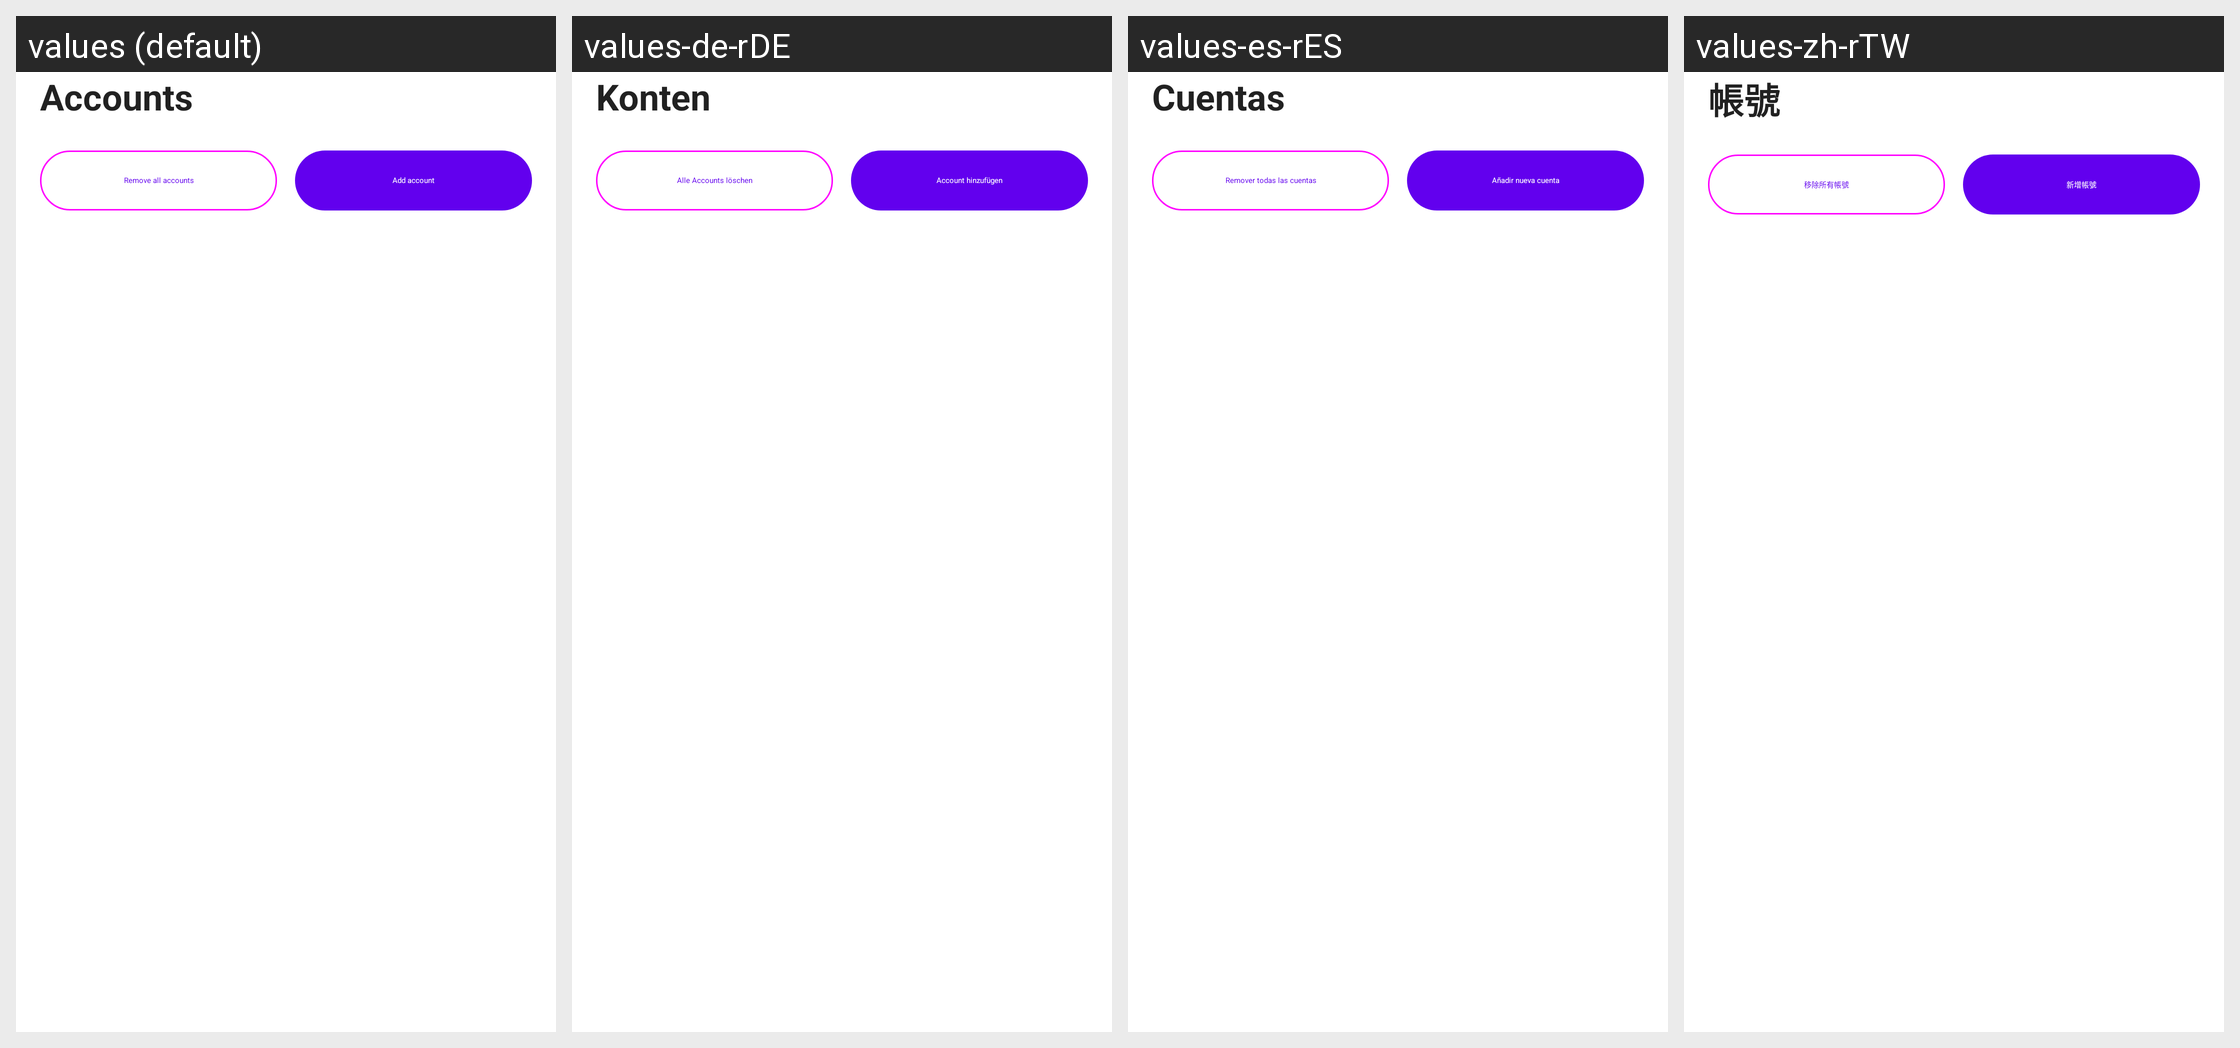

The Android screen above is rendered under several locales of the same app. Produce the string resources it draws, with the default and per-locale values.
Android screen res/layout/bottomsheet_app_accounts.xml rendered under 4 locales, left to right: values (default), values-de-rDE, values-es-rES, values-zh-rTW. Device: Nexus 5 (rendered at 1080×1920; each locale shown at half size, 540×960, under a caption strip naming it); theme Theme.MaterialComponents.DayNight.NoActionBar.
Other locales in the repository, not shown: values-fr-rFR, values-it-rIT, values-ru-rRU, values-zh-rCN.
Strings drawn on this screen, with the default value and each locale's value (text and hints the layout hard-codes, and strings that could not be matched under every locale, appear in the picture but are not listed):

accounts
  values: Accounts
  values-de-rDE: Konten
  values-es-rES: Cuentas
  values-zh-rTW: 帳號

remove_all_accounts
  values: Remove all accounts
  values-de-rDE: Alle Accounts löschen
  values-es-rES: Remover todas las cuentas
  values-zh-rTW: 移除所有帳號

add_new_account
  values: Add account
  values-de-rDE: Account hinzufügen
  values-es-rES: Añadir nueva cuenta
  values-zh-rTW: 新增帳號
